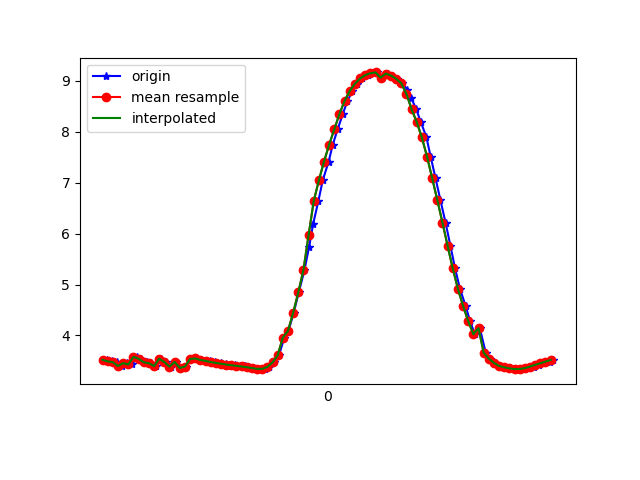

Values plotted in this chart, from the file beside it:
1617667190699, 362827342959390, 3.5229635, -1.715597, 8.982511
1617667190717, 362827362190160, 3.491, -1.854, 8.967
1617667190737, 362827381420930, 3.476, -1.814, 8.981
1617667190756, 362827400651700, 3.401, -1.846, 9.004
1617667190776, 362827419882470, 3.458, -1.816, 8.988
1617667190795, 362827439113240, 3.431, -1.816, 8.998
1617667190814, 362827458344010, 3.58, -1.842, 8.935
1617667190831, 362827477574780, 3.544, -1.816, 8.954
1617667190851, 362827496805550, 3.474, -1.942, 8.956
1617667190870, 362827516036320, 3.456, -1.913, 8.969
1617667190889, 362827535267090, 3.399, -1.917, 8.99
1617667190908, 362827554497860, 3.547, -1.998, 8.915
1617667190928, 362827573728630, 3.478, -1.966, 8.949
1617667190946, 362827592959400, 3.388, -2.005, 8.974
1617667190965, 362827612190170, 3.481, -2.005, 8.939
1617667190984, 362827631420940, 3.364, -2.006, 8.983
1617667191006, 362827650651710, 3.389, -1.76, 9.025
1617667191022, 362827669882480, 3.539, -2.093, 8.895
1617667191041, 362827689113250, 3.549, -2.066, 8.898
1617667191061, 362827708344020, 3.519, -2.066, 8.91
1617667191082, 362827727574790, 3.509, -2.058, 8.916
1617667191098, 362827746805560, 3.495, -2.048, 8.923
1617667191117, 362827766036330, 3.479, -2.037, 8.933
1617667191139, 362827785267100, 3.462, -2.027, 8.941
1617667191158, 362827804497870, 3.446, -2.029, 8.947
1617667191174, 362827823728640, 3.43, -2.036, 8.952
1617667191193, 362827842959410, 3.416, -2.048, 8.954
1617667191212, 362827862190180, 3.404, -2.064, 8.955
1617667191235, 362827881420950, 3.392, -2.075, 8.957
1617667191250, 362827900651720, 3.377, -2.07, 8.964
1617667191269, 362827919882490, 3.362, -2.046, 8.975
1617667191295, 362827939113260, 3.345, -1.986, 8.995
1617667191310, 362827958344030, 3.345, -1.889, 9.016
1617667191326, 362827977574800, 3.383, -1.796, 9.02
1617667191346, 362827996805570, 3.471, -1.719, 9.002
1617667191365, 362828016036340, 3.61, -1.621, 8.965
1617667191386, 362828035267110, 3.959, -1.658, 8.81
1617667191402, 362828054497880, 4.09, -1.277, 8.814
1617667191422, 362828073728650, 4.442, -1.101, 8.666
1617667191442, 362828092959420, 4.845, -0.9233, 8.468
1617667191464, 362828112190190, 5.283, -0.7142, 8.223
1617667191482, 362828131420960, 5.738, -0.4844, 7.93
1617667191498, 362828150651730, 6.195, -0.2616, 7.589
1617667191518, 362828169882500, 6.637, -0.05649, 7.211
1617667191535, 362828189113270, 7.044, 0.1567, 6.811
1617667191558, 362828208344040, 7.414, 0.3887, 6.397
1617667191574, 362828227574810, 7.746, 0.6161, 5.972
1617667191593, 362828246805580, 8.048, 0.7858, 5.536
1617667191613, 362828266036350, 8.347, 0.9608, 5.043
1617667191631, 362828285267120, 8.604, 1.156, 4.547
1617667191650, 362828304497890, 8.8, 1.362, 4.092
1617667191669, 362828323728660, 8.944, 1.569, 3.686
1617667191688, 362828342959430, 9.045, 1.739, 3.348
1617667191711, 362828362190200, 9.111, 1.865, 3.092
1617667191726, 362828381420970, 9.148, 1.966, 2.914
1617667191745, 362828400651740, 9.163, 2.033, 2.818
1617667191764, 362828419882510, 9.063, 1.699, 3.32
1617667191788, 362828439113280, 9.141, 2.052, 2.878
1617667191802, 362828458344050, 9.101, 2.015, 3.024
1617667191822, 362828477574820, 9.04, 1.944, 3.247
1617667191844, 362828496805590, 8.95, 1.838, 3.543
... 31 more rows
